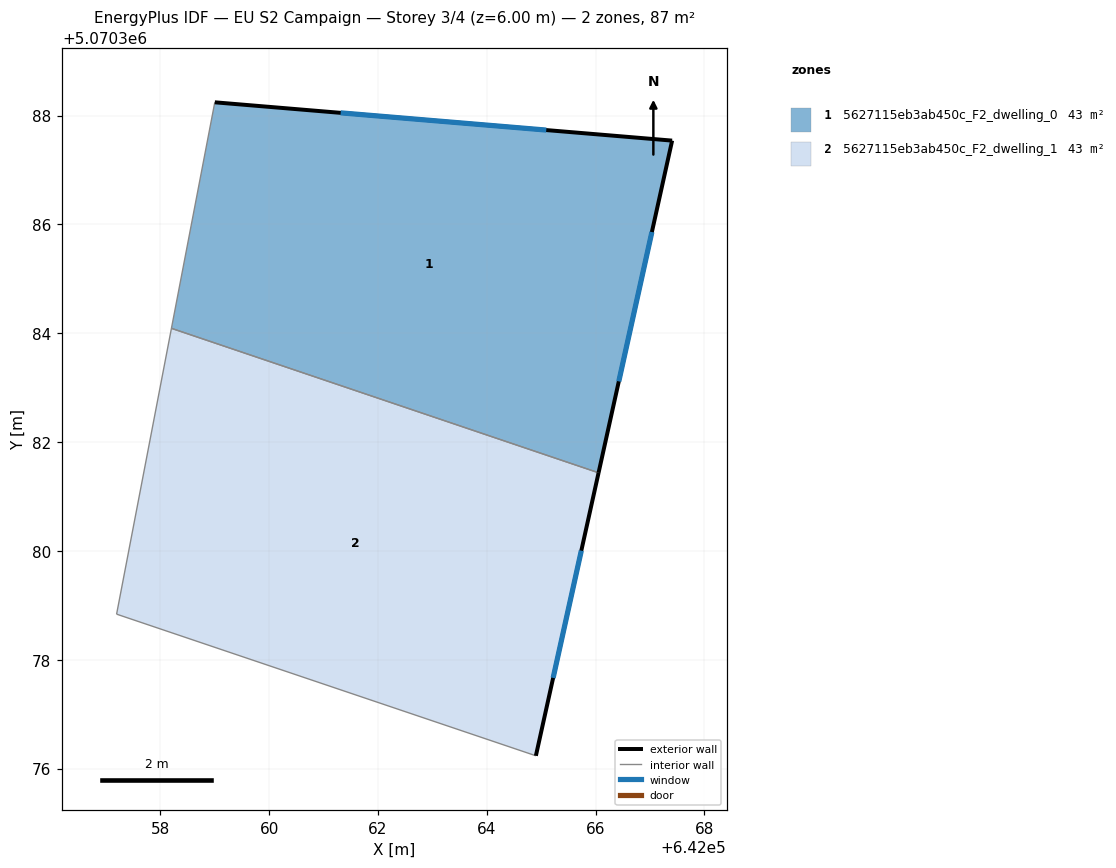
=== STOREY PLAN SPEC (per zone: floor XY polygon, exterior-wall plan segments, windows/doors) ===
zone 1: 5627115eb3ab450c_F2_dwelling_0  (43.5 m²)
  floor: (642067.41, 5070387.54) (642066.05, 5070381.43) (642058.20, 5070384.09) (642059.00, 5070388.24)
  exterior wall: (642066.05, 5070381.43) – (642067.41, 5070387.54)  [6.3 m]
    window: (642066.43, 5070383.12) – (642067.03, 5070385.86)  [3.8 m²]
  exterior wall: (642067.41, 5070387.54) – (642059.00, 5070388.24)  [8.4 m]
    window: (642065.09, 5070387.73) – (642061.31, 5070388.05)  [5.1 m²]
  interior walls: 2
zone 2: 5627115eb3ab450c_F2_dwelling_1  (43.5 m²)
  floor: (642066.05, 5070381.43) (642064.90, 5070376.23) (642057.20, 5070378.84) (642058.20, 5070384.09)
  exterior wall: (642064.90, 5070376.23) – (642066.05, 5070381.43)  [5.3 m]
    window: (642065.22, 5070377.67) – (642065.74, 5070380.00)  [3.2 m²]
  interior walls: 3

=== DERIVED (storey summary) ===
Building: EU S2 Campaign
Storey: 3 of 4  (floor level z = 6.00 m)
Storey gross floor area: 87.0 m²
Zones on this storey: 2
  - 5627115eb3ab450c_F2_dwelling_0: floor 43.5 m²; exterior wall 14.7 m (44.1 m²); 2 window(s) 8.9 m²; WWR 20.2%
  - 5627115eb3ab450c_F2_dwelling_1: floor 43.5 m²; exterior wall 5.3 m (16.0 m²); 1 window(s) 3.2 m²; WWR 20.2%
Zone adjacency (shared interzone walls):
  - 5627115eb3ab450c_F2_dwelling_0 ↔ 5627115eb3ab450c_F2_dwelling_1